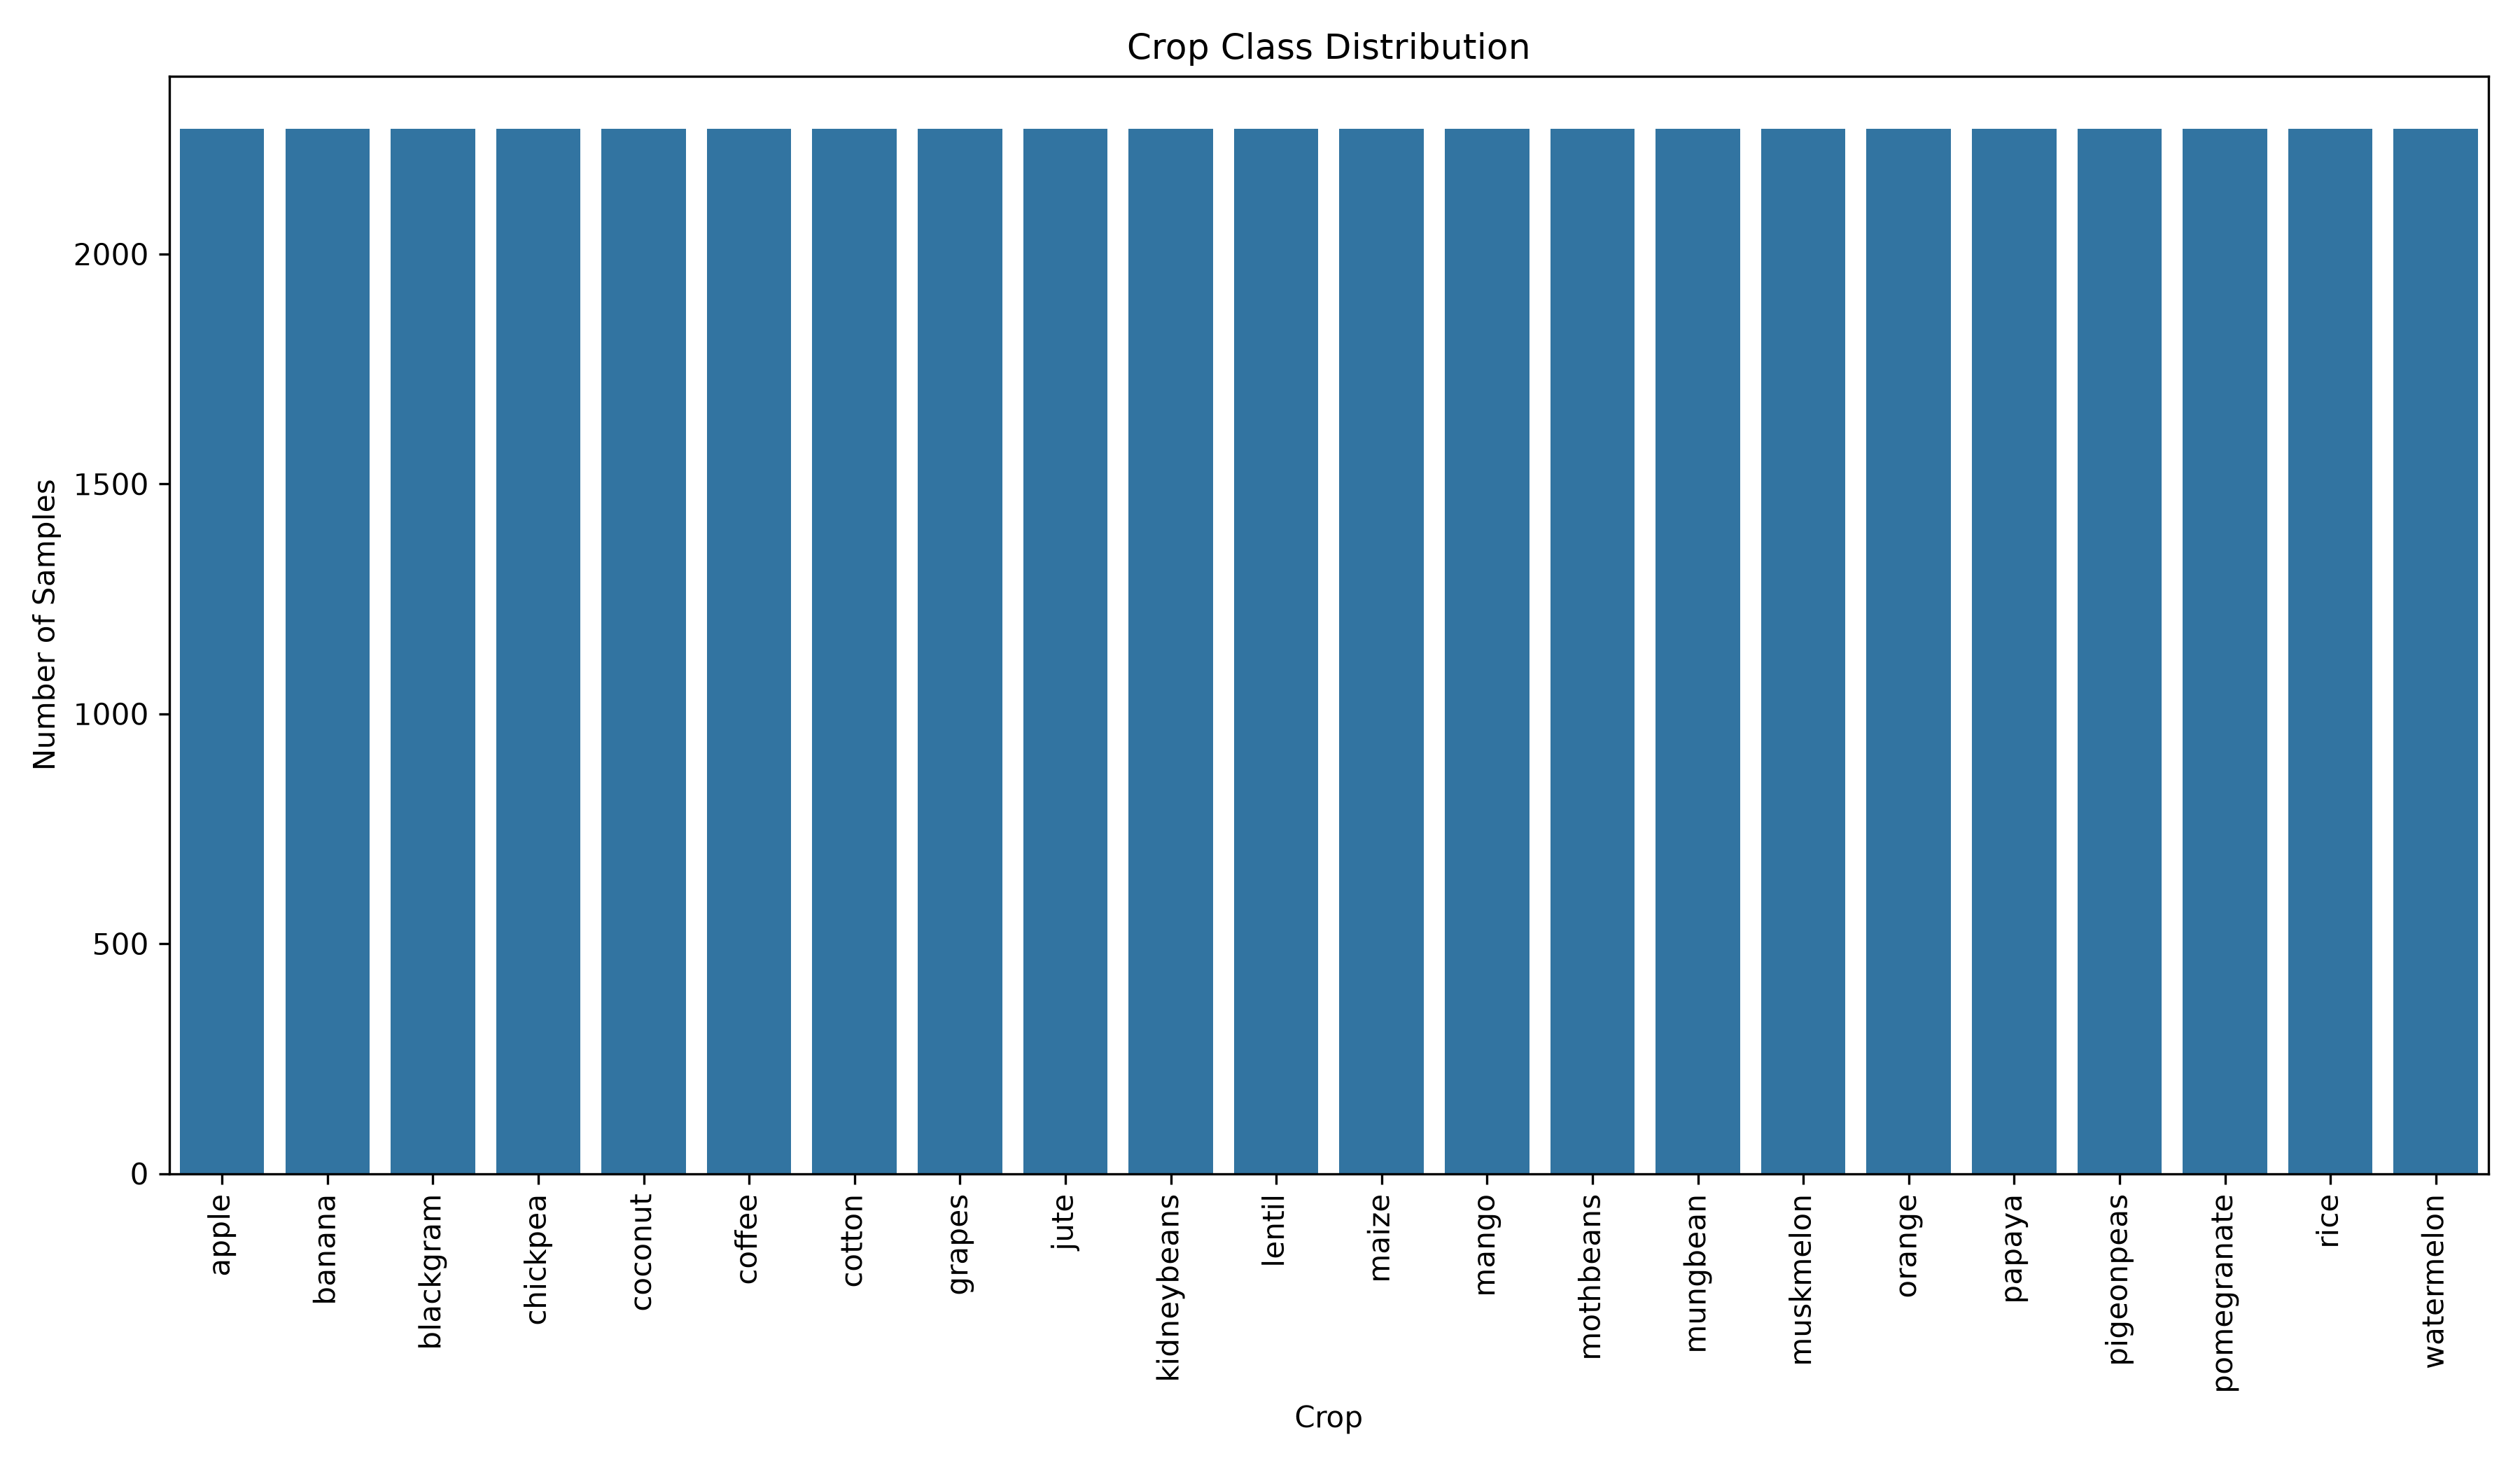

Values plotted in this chart, from the file beside it:
label, Count, Percentage
apple, 2273, 4.55
banana, 2273, 4.55
blackgram, 2273, 4.55
chickpea, 2273, 4.55
coconut, 2272, 4.54
coffee, 2272, 4.54
cotton, 2272, 4.54
grapes, 2273, 4.55
jute, 2272, 4.54
kidneybeans, 2273, 4.55
lentil, 2273, 4.55
maize, 2273, 4.55
mango, 2273, 4.55
mothbeans, 2273, 4.55
mungbean, 2273, 4.55
muskmelon, 2273, 4.55
orange, 2272, 4.54
papaya, 2272, 4.54
pigeonpeas, 2273, 4.55
pomegranate, 2273, 4.55
rice, 2273, 4.55
watermelon, 2273, 4.55
